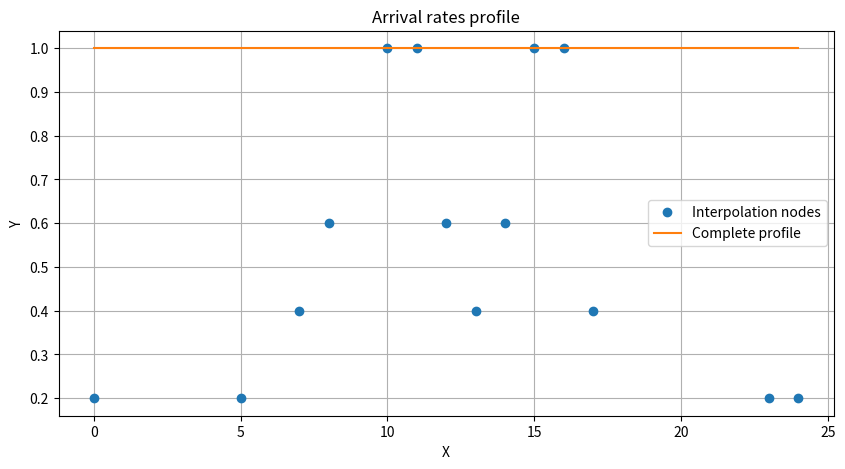

This figure's Python source:
import numpy as np
from scipy.interpolate import interp1d
import matplotlib.pyplot as plt

use_custom_profile = False

# Definition of interpolation nodes
t_nodes = np.array([0, 5, 7, 8, 10, 11, 12, 13, 14, 15, 16, 17, 23, 24])
A_nodes = np.array([1, 1, 2, 3, 5, 5, 3, 2, 3, 5, 5, 2, 1, 1]) / 5
# A_nodes = np.array([3, 3, 3, 3, 3, 3, 3, 3, 3, 3, 3, 3, 3, 3]) / 5

# Creation of linear interpolation function
linear_interp = interp1d(t_nodes, A_nodes, kind='linear')

# Interpolation on all the hours in a day
t = np.linspace(0, 24, 25)
if use_custom_profile:
    arrivals_profile = linear_interp(t)
else:
    arrivals_profile = np.ones(shape=(25,))

if __name__ == "__main__":
    plt.figure(figsize=(10, 5))
    plt.plot(t_nodes, A_nodes, 'o', label='Interpolation nodes')
    plt.plot(t, arrivals_profile, '-', label='Complete profile')
    plt.xlabel('X')
    plt.ylabel('Y')
    plt.title('Arrival rates profile')
    plt.legend()
    plt.grid(True)
    plt.show()
